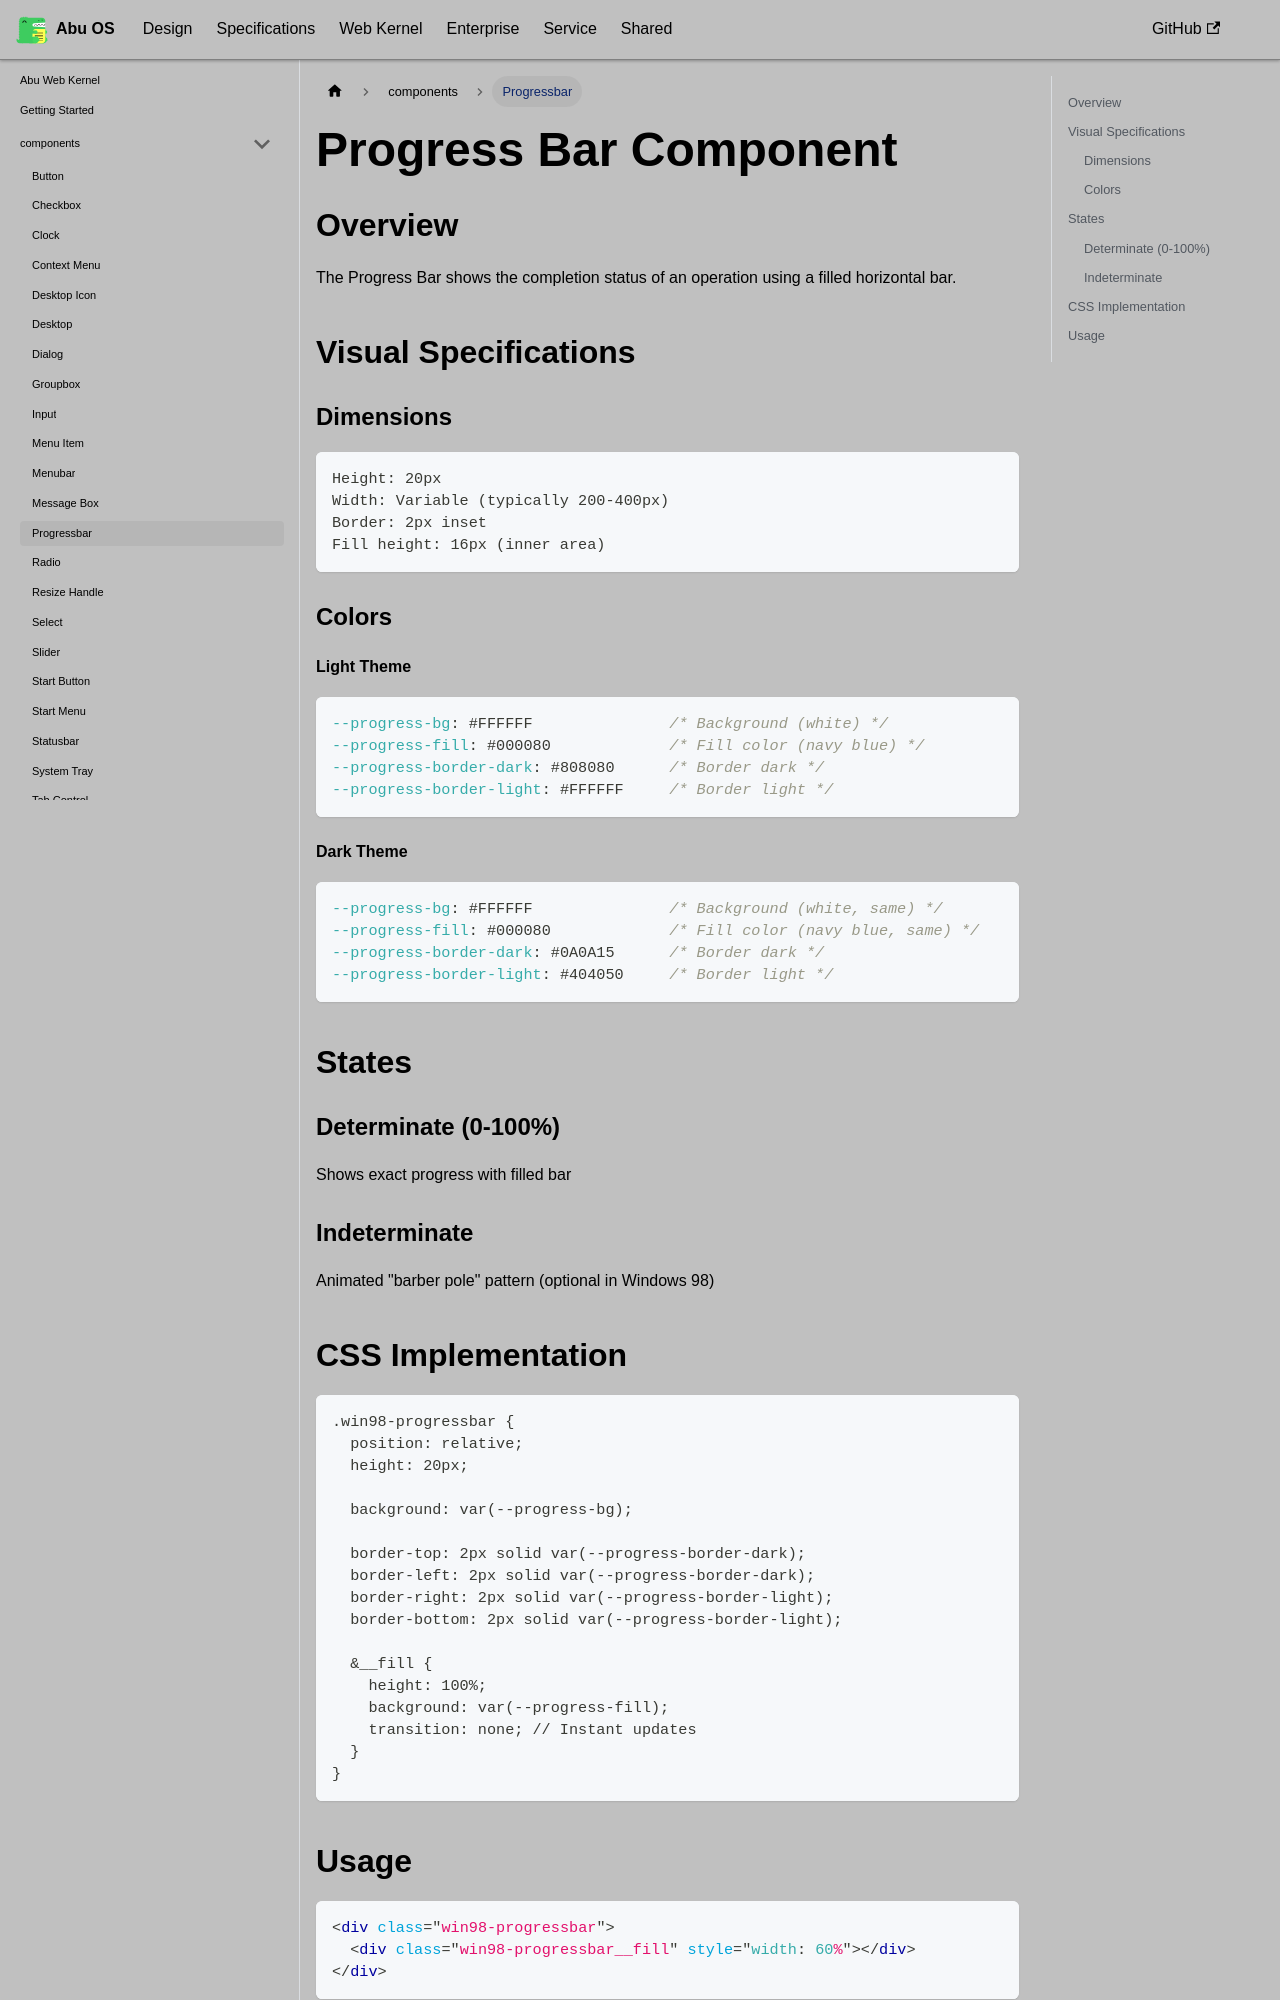

repository: OstrichDeveloper/Abu-98-Specification · page: docs/abu-web-kernel/components/progressbar/index.html · generator: docusaurus

---
id: progressbar
title: Progressbar
---

# Progress Bar Component

## Overview

The Progress Bar shows the completion status of an operation using a filled horizontal bar.

## Visual Specifications

### Dimensions

```
Height: 20px
Width: Variable (typically 200-400px)
Border: 2px inset
Fill height: 16px (inner area)
```

### Colors

#### Light Theme

```css
--progress-bg: #FFFFFF               /* Background (white) */
--progress-fill: #000080             /* Fill color (navy blue) */
--progress-border-dark: #808080      /* Border dark */
--progress-border-light: #FFFFFF     /* Border light */
```

#### Dark Theme

```css
--progress-bg: #FFFFFF               /* Background (white, same) */
--progress-fill: #000080             /* Fill color (navy blue, same) */
--progress-border-dark: #0A0A15      /* Border dark */
--progress-border-light: #404050     /* Border light */
```

## States

### Determinate (0-100%)
Shows exact progress with filled bar

### Indeterminate
Animated "barber pole" pattern (optional in Windows 98)
